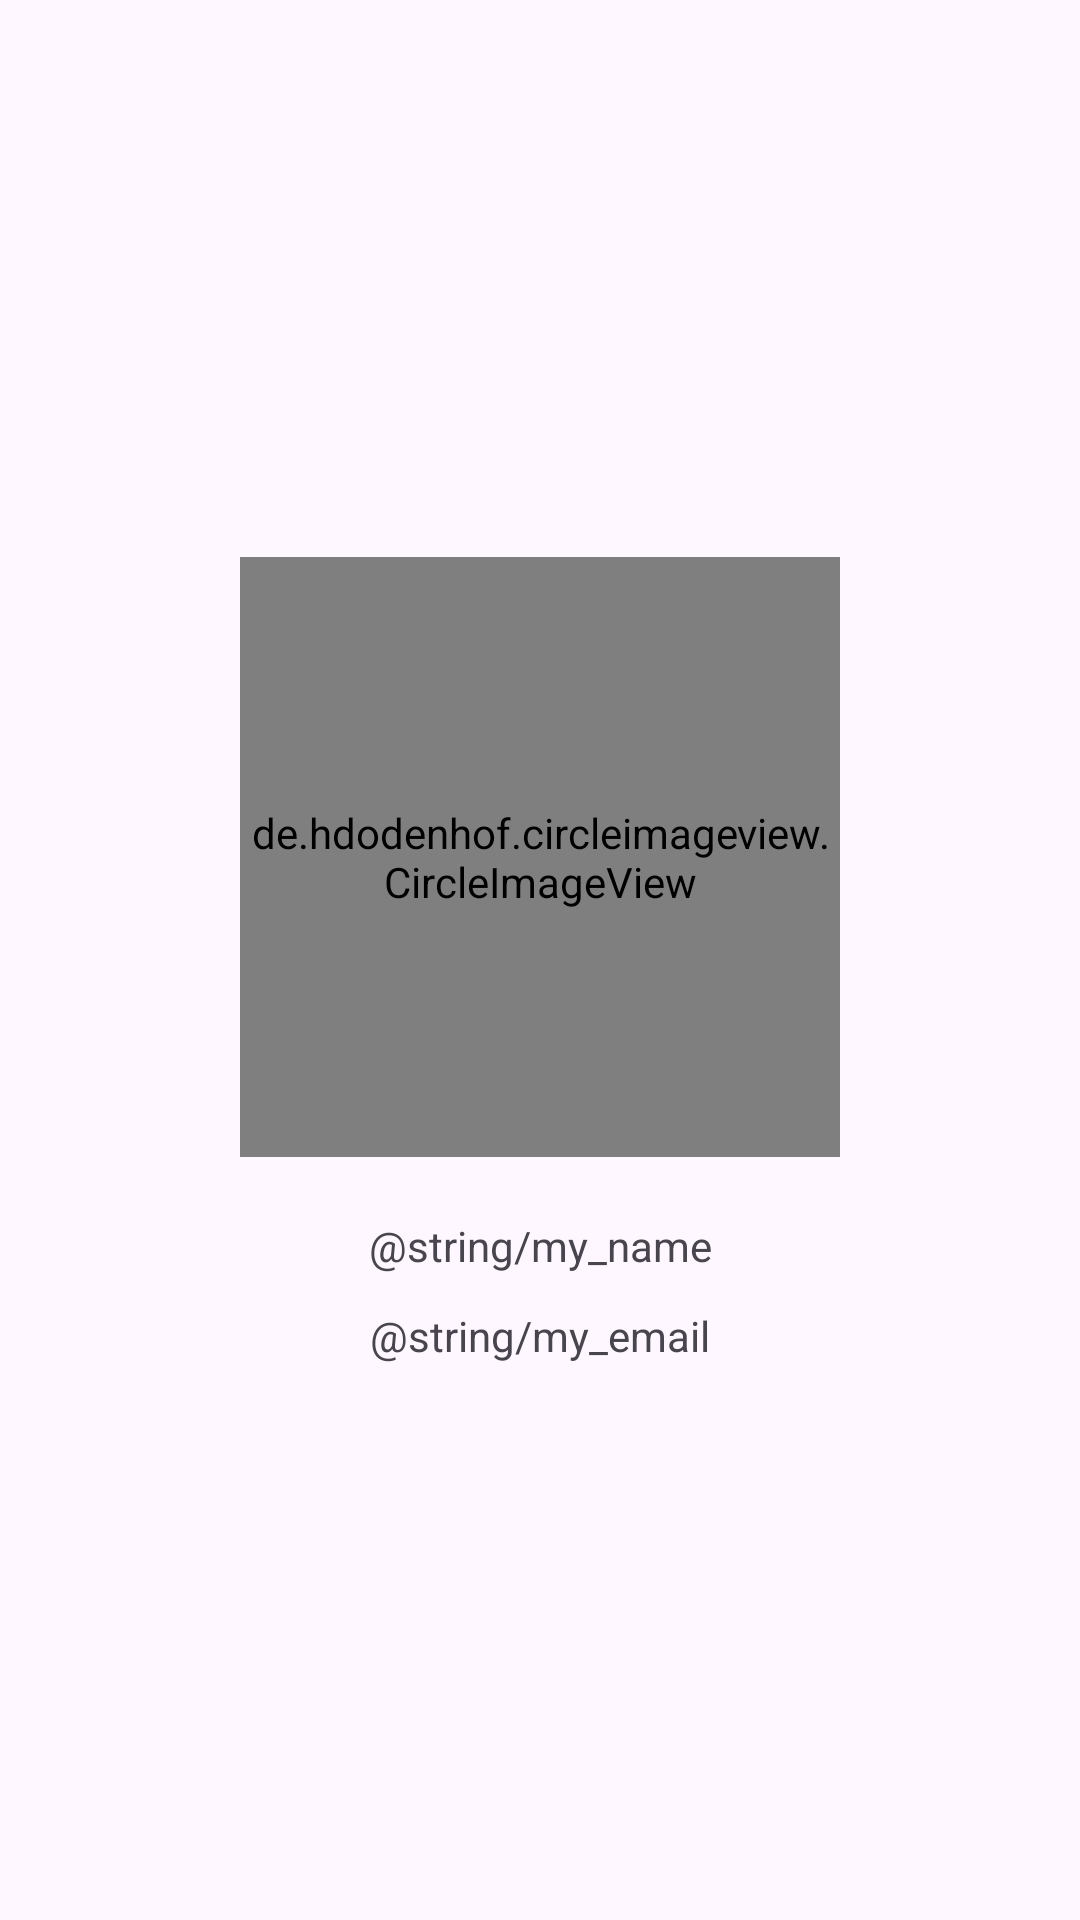

Android layout source for this screen:
<!-- AndroidManifest.xml: application theme Theme.MyGames -->
<!-- res/layout/activity_about.xml -->
<?xml version="1.0" encoding="utf-8"?>
<ScrollView
    xmlns:android="http://schemas.android.com/apk/res/android"
    xmlns:app="http://schemas.android.com/apk/res-auto"
    xmlns:tools="http://schemas.android.com/tools"
    android:id="@+id/main"
    android:layout_width="match_parent"
    android:layout_height="match_parent"
    android:fillViewport="true"
    tools:context=".AboutActivity">

    <androidx.constraintlayout.widget.ConstraintLayout
        android:layout_width="match_parent"
        android:layout_height="wrap_content"
        android:padding="16dp">

        <de.hdodenhof.circleimageview.CircleImageView
            android:id="@+id/profile_image"
            android:layout_width="200dp"
            android:layout_height="200dp"
            android:src="@drawable/avatar"
            app:civ_border_color="?attr/colorPrimary"
            app:civ_border_width="2dp"
            app:layout_constraintTop_toTopOf="parent"
            app:layout_constraintStart_toStartOf="parent"
            app:layout_constraintEnd_toEndOf="parent"
            app:layout_constraintBottom_toTopOf="@id/about_name"
            app:layout_constraintVertical_chainStyle="packed" />

        <TextView
            android:id="@+id/about_name"
            style="@style/AboutNameStyle"
            android:text="@string/my_name"
            app:layout_constraintTop_toBottomOf="@id/profile_image"
            app:layout_constraintStart_toStartOf="parent"
            app:layout_constraintEnd_toEndOf="parent"
            app:layout_constraintBottom_toTopOf="@id/about_email"/>

        <TextView
            android:id="@+id/about_email"
            style="@style/AboutEmailStyle"
            android:text="@string/my_email"
            app:layout_constraintTop_toBottomOf="@id/about_name"
            app:layout_constraintStart_toStartOf="parent"
            app:layout_constraintEnd_toEndOf="parent"
            app:layout_constraintBottom_toBottomOf="parent"/>

    </androidx.constraintlayout.widget.ConstraintLayout>
</ScrollView>
<!-- resources referenced by this layout -->
<resources>
  <!-- drawable avatar: png bitmap (drawable, 305580 bytes) -->
  <style name="AboutEmailStyle">
          <item name="android:layout_centerHorizontal">true</item>
          <item name="android:layout_width">wrap_content</item>
          <item name="android:layout_height">wrap_content</item>
          <item name="android:layout_marginTop">11dp</item>
      </style>
  <style name="AboutNameStyle">
          <item name="android:layout_centerHorizontal">true</item>
          <item name="android:layout_marginTop">20dp</item>
          <item name="android:layout_width">wrap_content</item>
          <item name="android:layout_height">wrap_content</item>
      </style>
  <style name="Theme.MyGames" parent="Base.Theme.MyGames" />
  <style name="Base.Theme.MyGames" parent="Theme.Material3.DayNight">
          
          
      </style>
</resources>
